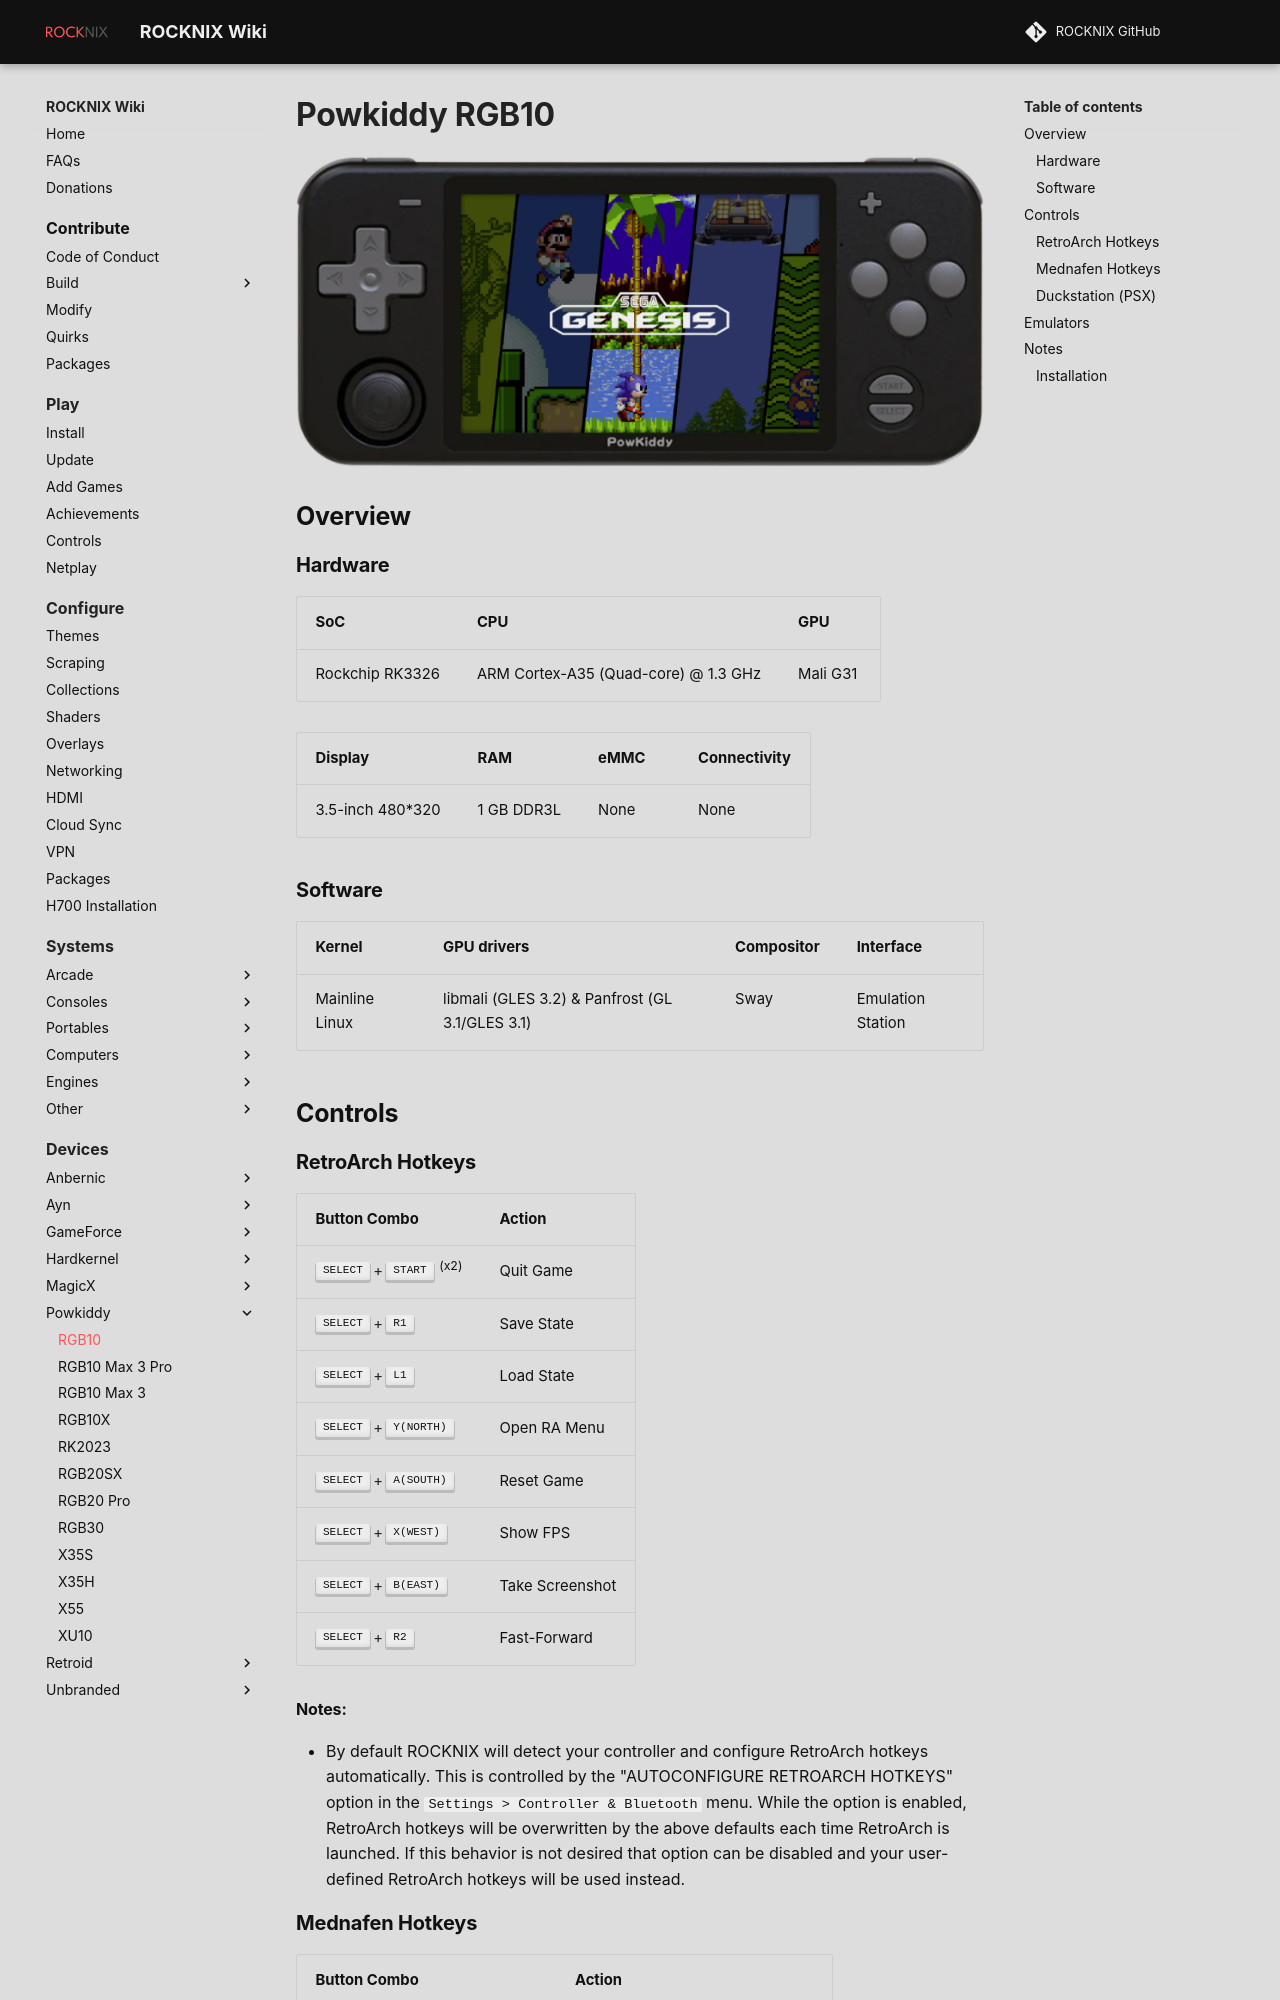

repository: stolen/rocknix.org · page: devices/powkiddy/rgb10/index.html · generator: mkdocs

# Powkiddy RGB10

![](../../_inc/images/devices/powkiddy-rgb10.png){ .off-glb }

## Overview
{%set hw_display = '3.5-inch 480*320' %}
{%set hw_emmc = 'None' %}
{%set hw_connectivity = 'None' %}
{%set hw_ram = '1 GB DDR3L' %}
{% include "platforms/rk3326.md" %}

## Controls

{%set btn_north = 'Y(NORTH)' %}
{%set btn_west = 'X(WEST)' %}
{%set btn_south = 'A(SOUTH)' %}
{%set btn_east = 'B(EAST)' %}

{%include 'controls/retroarch.md' %}

{% set btn_hotkey_a = '-(MINUS)' %}
{% set btn_hotkey_b = '\+(PLUS)' %}
{%include 'controls/mednafen.md' %}
{%include 'controls/duckstation.md' %}

## Emulators

- [Platform Documentation (RK3326)](https://github.com/ROCKNIX/distribution/blob/main/documentation/PER_DEVICE_DOCUMENTATION/RK3326)
